Photos from the image-classification dataset "plant_diseases" in the GitHub repository Aomitoo/Plant-Project. Its 35 classes are: alternaria leaf blight, anthocyanosis, anthracnose, aphid, aphid effects, ascochyta blight, bacterial spot, black chaff, black rot, black spots, botrytis cinerea, burn, downy mildew, dry rot, edema, grey mold, healthy, late blight, leaf deformation, leaf miners, loss of foliage turgor, marginal leaf necrosis, mealybug, mechanical damage, mosaic virus, nutrient deficiency, powdery mildew, rust, scale, shot hole, sooty mold, spider mite, thrips, whitefly, wilting.

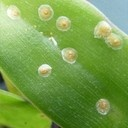
Label: scale

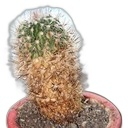
Label: dry rot

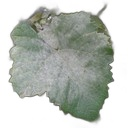
Label: powdery mildew

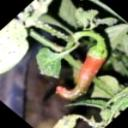
Label: whitefly

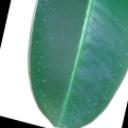
Label: spider mite

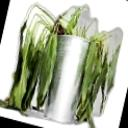
Label: wilting
